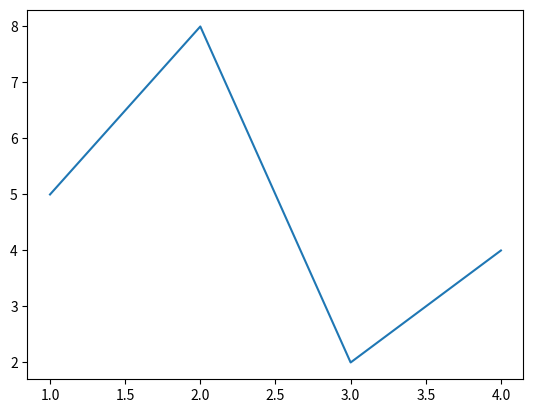

Source code (Python):
from matplotlib import pyplot as plt

print("matplot")
x_values = [1,2,3,4]
y_values = [5,8,2,4]
plt.plot(x_values, y_values)
plt.show()
